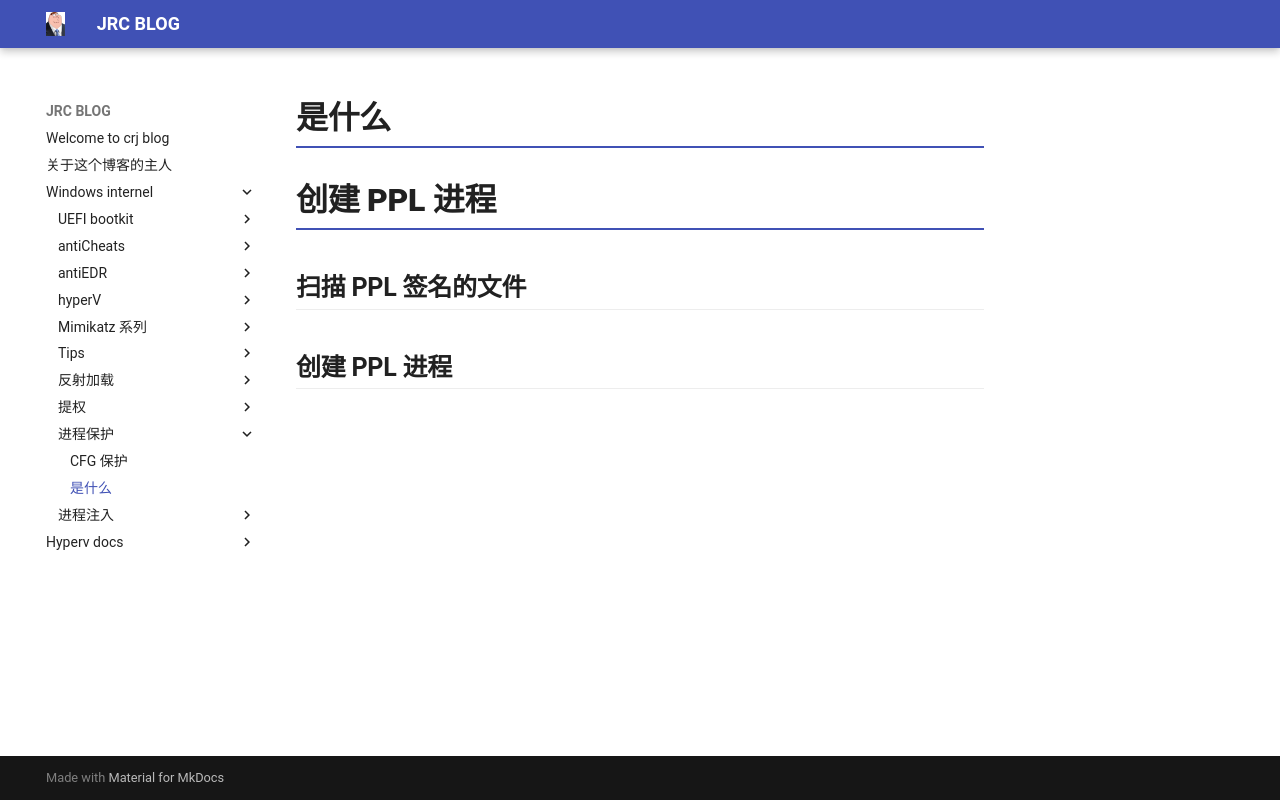

repository: crootkit/crootkit.github.io · page: Windows internel/进程保护/PPL/index.html · generator: mkdocs

# 是什么

# 创建 PPL 进程

## 扫描 PPL 签名的文件

## 创建 PPL 进程
